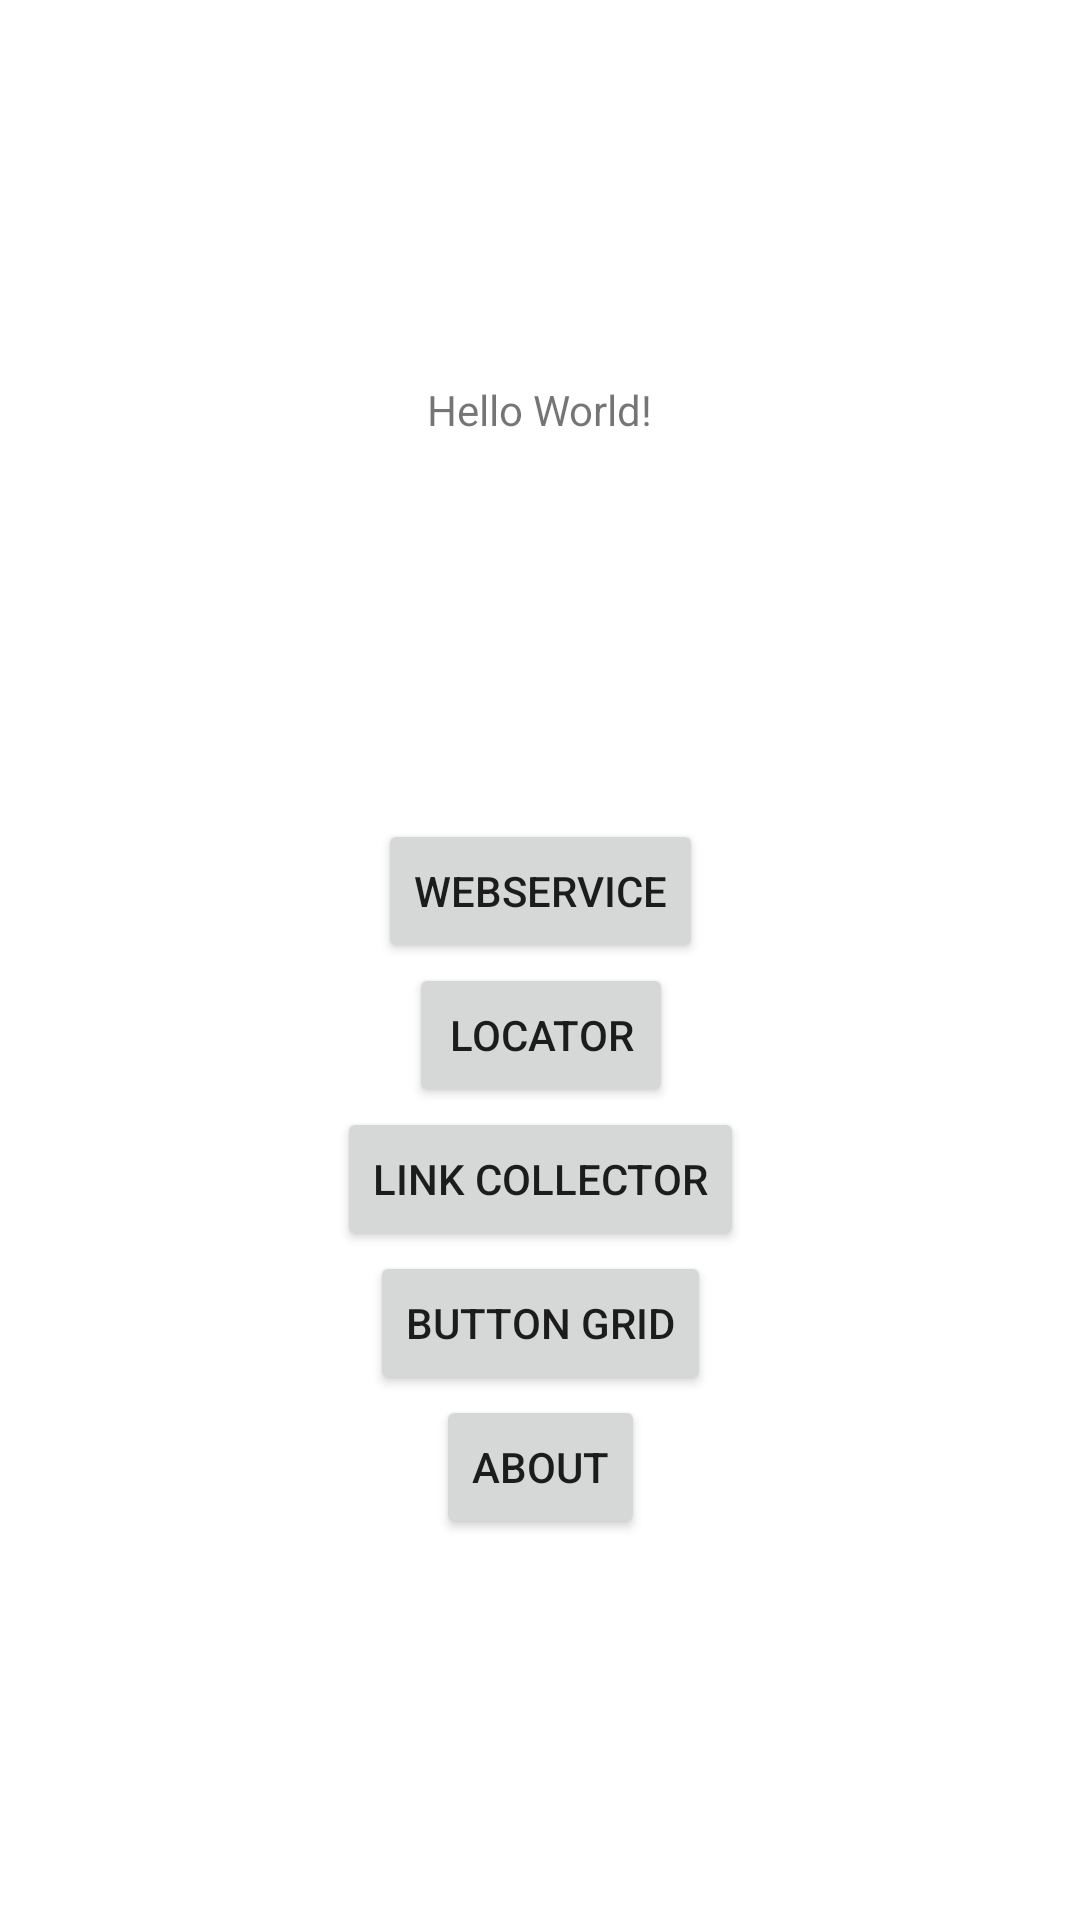

Layout XML and referenced resources for this Android screen:
<!-- AndroidManifest.xml: application theme Theme.NUMAD21SpGustavoAmaral -->
<!-- res/layout/fragment_home.xml -->
<?xml version="1.0" encoding="utf-8"?>
<androidx.constraintlayout.widget.ConstraintLayout xmlns:android="http://schemas.android.com/apk/res/android"
    xmlns:app="http://schemas.android.com/apk/res-auto"
    xmlns:tools="http://schemas.android.com/tools"
    android:layout_width="match_parent"
    android:layout_height="match_parent"
    tools:context=".HomeFragment">

    <TextView
        android:id="@+id/textView"
        android:layout_width="wrap_content"
        android:layout_height="wrap_content"
        android:text="@string/hello_first_fragment"
        app:layout_constraintBottom_toTopOf="@+id/buttonGroup"
        app:layout_constraintEnd_toEndOf="parent"
        app:layout_constraintStart_toStartOf="parent"
        app:layout_constraintTop_toTopOf="parent" />

    <androidx.constraintlayout.widget.ConstraintLayout
        android:id="@+id/buttonGroup"
        android:layout_width="wrap_content"
        android:layout_height="wrap_content"
        app:layout_constraintBottom_toBottomOf="parent"
        app:layout_constraintEnd_toEndOf="parent"
        app:layout_constraintStart_toStartOf="parent"
        app:layout_constraintTop_toBottomOf="@+id/textView">

        <Button
            android:id="@+id/webserviceButton"
            android:layout_width="wrap_content"
            android:layout_height="wrap_content"
            android:text="@string/webservice"
            app:layout_constraintBottom_toTopOf="@+id/buttonLocator"
            app:layout_constraintEnd_toEndOf="@+id/buttonLocator"
            app:layout_constraintStart_toStartOf="@+id/buttonLocator"
            app:layout_constraintTop_toTopOf="parent"
            app:layout_constraintVertical_chainStyle="packed" />

        <Button
            android:id="@+id/buttonLocator"
            android:layout_width="wrap_content"
            android:layout_height="wrap_content"
            android:text="@string/locator"
            app:layout_constraintBottom_toTopOf="@+id/linkCollectorButton"
            app:layout_constraintEnd_toEndOf="@+id/linkCollectorButton"
            app:layout_constraintStart_toStartOf="@+id/linkCollectorButton"
            app:layout_constraintTop_toBottomOf="@+id/webserviceButton" />

        <Button
            android:id="@+id/linkCollectorButton"
            android:layout_width="wrap_content"
            android:layout_height="wrap_content"
            android:text="@string/link_collector"
            app:layout_constraintBottom_toTopOf="@+id/gridButton"
            app:layout_constraintEnd_toEndOf="@+id/gridButton"
            app:layout_constraintStart_toStartOf="@+id/gridButton"
            app:layout_constraintTop_toBottomOf="@+id/buttonLocator" />

        <Button
            android:id="@+id/gridButton"
            android:layout_width="wrap_content"
            android:layout_height="wrap_content"
            android:text="@string/button_2_label"
            app:layout_constraintBottom_toTopOf="@+id/aboutButton"
            app:layout_constraintEnd_toEndOf="@+id/aboutButton"
            app:layout_constraintStart_toStartOf="@+id/aboutButton"
            app:layout_constraintTop_toBottomOf="@+id/linkCollectorButton" />

        <Button
            android:id="@+id/aboutButton"
            style="@style/Widget.AppCompat.Button.Small"
            android:layout_width="wrap_content"
            android:layout_height="wrap_content"
            android:text="@string/about_button_label"
            app:layout_constraintBottom_toBottomOf="parent"
            app:layout_constraintEnd_toEndOf="parent"
            app:layout_constraintStart_toStartOf="parent"
            app:layout_constraintTop_toBottomOf="@+id/gridButton" />

    </androidx.constraintlayout.widget.ConstraintLayout>

</androidx.constraintlayout.widget.ConstraintLayout>
<!-- resources referenced by this layout -->
<resources>
  <string name="about_button_label">About</string>
  <string name="button_2_label">Button Grid</string>
  <string name="hello_first_fragment">Hello World!</string>
  <string name="link_collector">Link Collector</string>
  <string name="locator">Locator</string>
  <string name="webservice">WebService</string>
  <style name="Theme.NUMAD21SpGustavoAmaral" parent="Theme.MaterialComponents.DayNight.DarkActionBar">
          
          <item name="colorPrimary">@color/purple_500</item>
          <item name="colorPrimaryVariant">@color/purple_700</item>
          <item name="colorOnPrimary">@color/white</item>
          
          <item name="colorSecondary">@color/teal_200</item>
          <item name="colorSecondaryVariant">@color/teal_700</item>
          <item name="colorOnSecondary">@color/black</item>
          
          <item name="android:statusBarColor" tools:targetApi="l">?attr/colorPrimaryVariant</item>
          
      </style>
  <!-- not gathered from this repository: default colours our renderer supplied (Android Studio template values) -->
  <color name="purple_500">#FF6200EE</color>
  <color name="purple_700">#FF3700B3</color>
  <color name="teal_200">#FF03DAC5</color>
  <color name="teal_700">#FF018786</color>
  <color name="black">#FF000000</color>
  <color name="white">#FFFFFFFF</color>
</resources>
